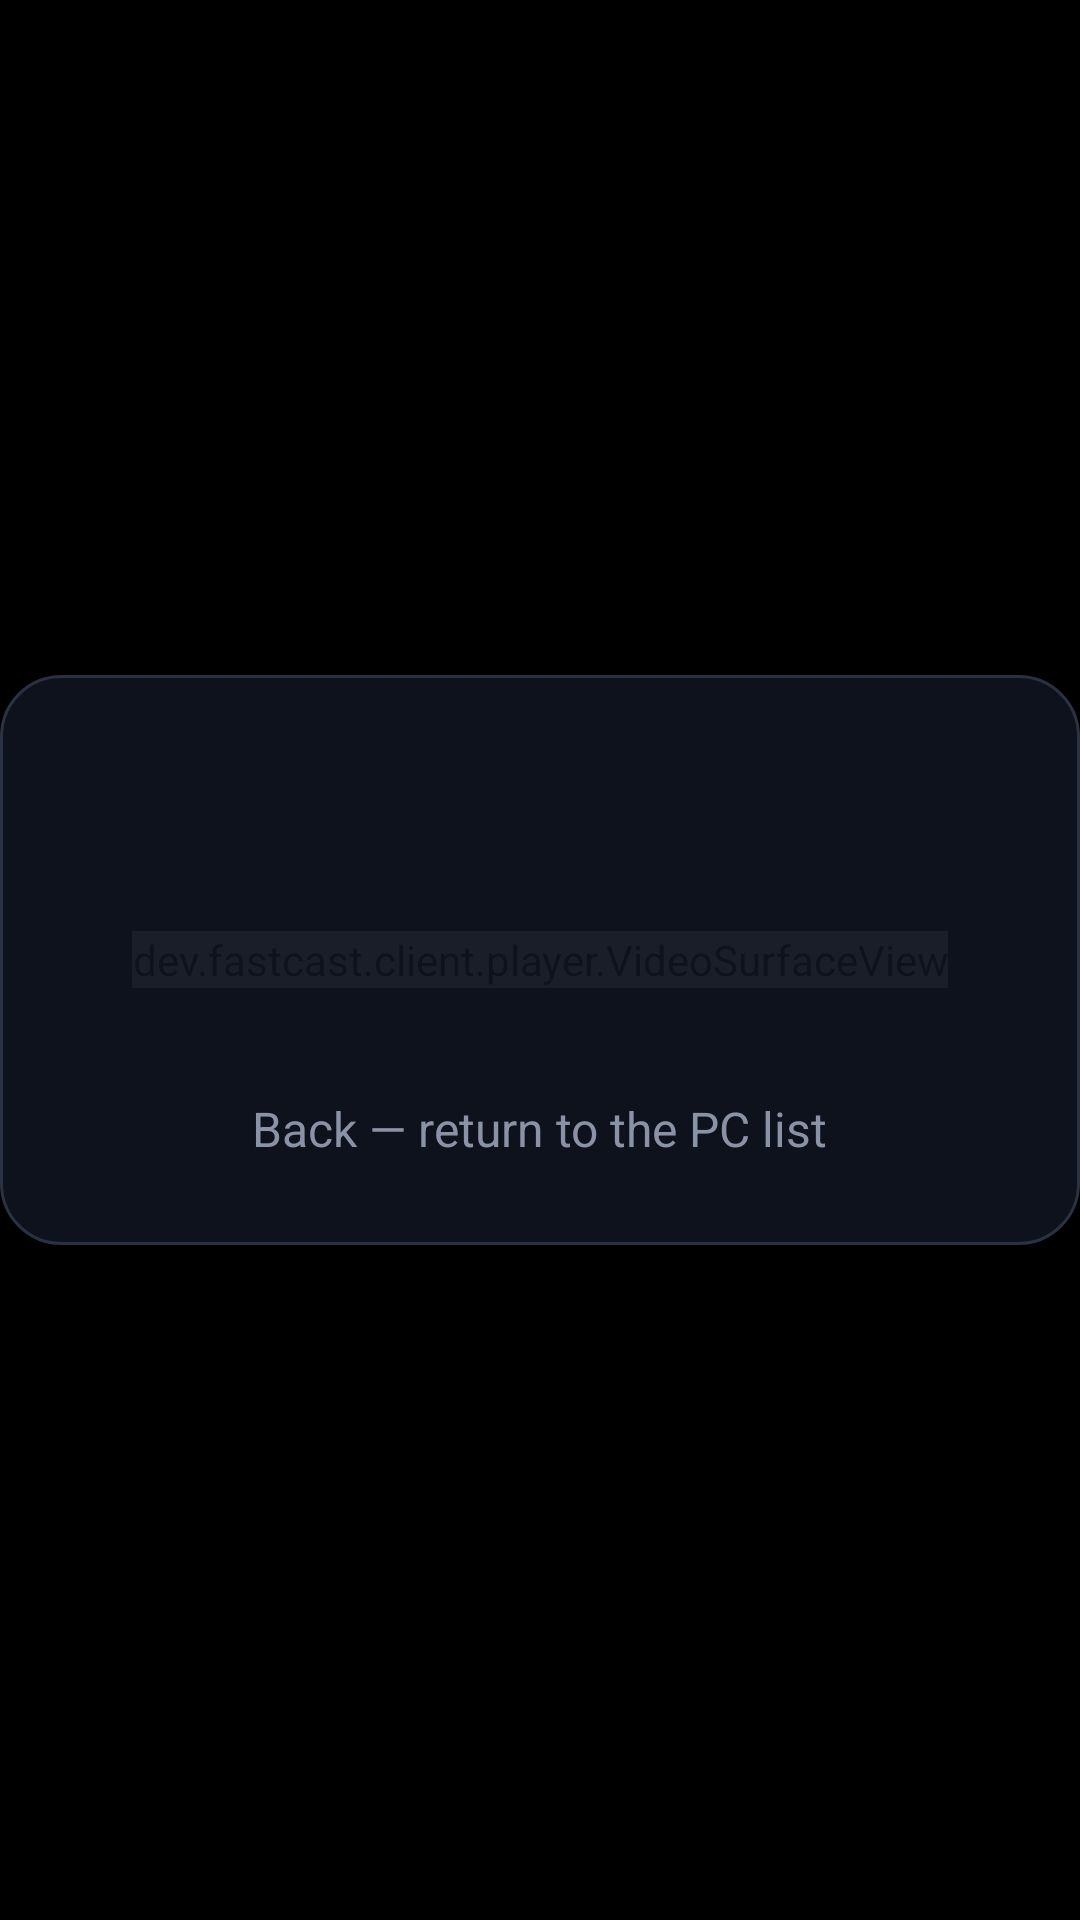

Here is an Android app screen rendered from its layout file. Give the layout XML and the strings, colors and styles it references.
<!-- AndroidManifest.xml: activity theme Theme.Fastcast.Player -->
<!-- res/layout/activity_player.xml -->
<?xml version="1.0" encoding="utf-8"?>
<FrameLayout xmlns:android="http://schemas.android.com/apk/res/android"
    xmlns:tools="http://schemas.android.com/tools"
    android:id="@+id/player_root"
    android:layout_width="match_parent"
    android:layout_height="match_parent"
    android:focusable="false"
    tools:ignore="MergeRootFrame">

    <dev.fastcast.client.player.VideoSurfaceView
        android:id="@+id/video_surface"
        android:layout_width="wrap_content"
        android:layout_height="wrap_content"
        android:layout_gravity="center" />

    <LinearLayout
        android:id="@+id/status_panel"
        android:layout_width="wrap_content"
        android:layout_height="wrap_content"
        android:layout_gravity="center"
        android:background="@drawable/bg_panel"
        android:gravity="center_horizontal"
        android:minWidth="420dp"
        android:orientation="vertical"
        android:padding="28dp">

        <ProgressBar
            android:id="@+id/status_spinner"
            android:layout_width="48dp"
            android:layout_height="48dp"
            android:indeterminateTint="@color/accent" />

        <TextView
            android:id="@+id/status_text"
            android:layout_width="wrap_content"
            android:layout_height="wrap_content"
            android:layout_marginTop="20dp"
            android:gravity="center"
            android:maxWidth="640dp"
            android:textColor="@color/text"
            android:textSize="24sp" />

        <TextView
            android:layout_width="wrap_content"
            android:layout_height="wrap_content"
            android:layout_marginTop="12dp"
            android:text="@string/status_leave_hint"
            android:textColor="@color/text_muted"
            android:textSize="16sp" />
    </LinearLayout>

    <TextView
        android:id="@+id/stats_text"
        style="@style/OverlayText"
        android:layout_width="wrap_content"
        android:layout_height="wrap_content"
        android:layout_gravity="top|start"
        android:layout_margin="32dp"
        android:visibility="gone" />

    <TextView
        android:id="@+id/controls_hint"
        style="@style/OverlayText"
        android:layout_width="wrap_content"
        android:layout_height="wrap_content"
        android:layout_gravity="bottom|center_horizontal"
        android:layout_marginBottom="48dp"
        android:text="@string/player_controls_hint"
        android:visibility="gone" />

    <TextView
        android:id="@+id/debug_status"
        style="@style/OverlayText"
        android:layout_width="wrap_content"
        android:layout_height="wrap_content"
        android:layout_gravity="top|end"
        android:layout_margin="32dp"
        android:maxWidth="720dp"
        android:visibility="gone" />

    <TextView
        android:id="@+id/scale_toast"
        style="@style/OverlayText"
        android:layout_width="wrap_content"
        android:layout_height="wrap_content"
        android:layout_gravity="top|center_horizontal"
        android:layout_marginTop="48dp"
        android:textSize="24sp"
        android:visibility="gone" />

    <LinearLayout
        android:id="@+id/menu_panel"
        android:layout_width="wrap_content"
        android:layout_height="wrap_content"
        android:layout_gravity="bottom|center_horizontal"
        android:layout_marginBottom="48dp"
        android:background="@drawable/bg_panel"
        android:clipChildren="false"
        android:clipToPadding="false"
        android:gravity="center_horizontal"
        android:orientation="vertical"
        android:padding="24dp"
        android:visibility="gone">

        <TextView
            android:id="@+id/menu_title"
            android:layout_width="wrap_content"
            android:layout_height="wrap_content"
            android:ellipsize="end"
            android:maxLines="1"
            android:textColor="@color/text"
            android:textSize="20sp"
            android:textStyle="bold" />

        <TextView
            android:id="@+id/menu_subtitle"
            android:layout_width="wrap_content"
            android:layout_height="wrap_content"
            android:layout_marginTop="4dp"
            android:textColor="@color/text_muted"
            android:textSize="16sp" />

        <LinearLayout
            android:layout_width="wrap_content"
            android:layout_height="wrap_content"
            android:layout_marginTop="20dp"
            android:clipChildren="false"
            android:gravity="center_vertical"
            android:orientation="horizontal">

            <TextView
                android:layout_width="wrap_content"
                android:layout_height="wrap_content"
                android:minWidth="120dp"
                android:text="@string/menu_screen"
                android:textColor="@color/text_muted"
                android:textSize="18sp" />

            <TextView
                android:id="@+id/menu_screen_previous"
                style="@style/MenuButton"
                android:layout_width="wrap_content"
                android:layout_height="wrap_content"
                android:layout_marginStart="16dp"
                android:minWidth="64dp"
                android:text="@string/menu_step_previous" />

            <TextView
                android:id="@+id/menu_screen_value"
                android:layout_width="wrap_content"
                android:layout_height="wrap_content"
                android:gravity="center"
                android:minWidth="240dp"
                android:textColor="@color/text"
                android:textSize="20sp" />

            <TextView
                android:id="@+id/menu_screen_next"
                style="@style/MenuButton"
                android:layout_width="wrap_content"
                android:layout_height="wrap_content"
                android:minWidth="64dp"
                android:text="@string/menu_step_next" />
        </LinearLayout>

        <LinearLayout
            android:id="@+id/menu_scale_row"
            android:layout_width="wrap_content"
            android:layout_height="wrap_content"
            android:layout_marginTop="16dp"
            android:clipChildren="false"
            android:gravity="center_vertical"
            android:orientation="horizontal"
            android:visibility="gone">

            <TextView
                android:layout_width="wrap_content"
                android:layout_height="wrap_content"
                android:minWidth="120dp"
                android:text="@string/menu_scale"
                android:textColor="@color/text_muted"
                android:textSize="18sp" />

            <TextView
                android:id="@+id/menu_scale_smaller"
                style="@style/MenuButton"
                android:layout_width="wrap_content"
                android:layout_height="wrap_content"
                android:layout_marginStart="16dp"
                android:minWidth="64dp"
                android:text="@string/menu_scale_smaller" />

            <TextView
                android:id="@+id/menu_scale_value"
                android:layout_width="wrap_content"
                android:layout_height="wrap_content"
                android:gravity="center"
                android:minWidth="240dp"
                android:textColor="@color/text"
                android:textSize="20sp" />

            <TextView
                android:id="@+id/menu_scale_larger"
                style="@style/MenuButton"
                android:layout_width="wrap_content"
                android:layout_height="wrap_content"
                android:minWidth="64dp"
                android:text="@string/menu_scale_larger" />
        </LinearLayout>

        <LinearLayout
            android:layout_width="wrap_content"
            android:layout_height="wrap_content"
            android:layout_marginTop="20dp"
            android:clipChildren="false"
            android:orientation="horizontal">

            <TextView
                android:id="@+id/menu_resume"
                style="@style/MenuButton"
                android:layout_width="wrap_content"
                android:layout_height="wrap_content"
                android:text="@string/menu_resume" />

            <TextView
                android:id="@+id/menu_stats"
                style="@style/MenuButton"
                android:layout_width="wrap_content"
                android:layout_height="wrap_content"
                android:layout_marginStart="16dp"
                android:text="@string/menu_stats" />

            <TextView
                android:id="@+id/menu_disconnect"
                style="@style/MenuButton"
                android:layout_width="wrap_content"
                android:layout_height="wrap_content"
                android:layout_marginStart="16dp"
                android:text="@string/menu_disconnect" />
        </LinearLayout>
    </LinearLayout>

</FrameLayout>
<!-- resources referenced by this layout -->
<resources>
  <color name="accent">#5B8CFF</color>
  <color name="text">#E8ECF2</color>
  <color name="text_muted">#8A93A5</color>
  <!-- drawable bg_panel (drawable) -->
  <?xml version="1.0" encoding="utf-8"?>
  <shape xmlns:android="http://schemas.android.com/apk/res/android"
      android:shape="rectangle">
      <solid android:color="@color/panel" />
      <stroke
          android:width="1dp"
          android:color="@color/outline" />
      <corners android:radius="20dp" />
  </shape>
  <string name="menu_disconnect">Disconnect</string>
  <string name="menu_resume">Resume</string>
  <string name="menu_scale">Scale</string>
  <string name="menu_scale_larger" translatable="false">+</string>
  <string name="menu_scale_smaller" translatable="false">−</string>
  <string name="menu_screen">Screen</string>
  <string name="menu_stats">Stats</string>
  <string name="menu_step_next" translatable="false">›</string>
  <string name="menu_step_previous" translatable="false">‹</string>
  <string name="player_controls_hint">"OK — menu      ▲▼ — scale      Back — disconnect"</string>
  <string name="status_leave_hint">Back — return to the PC list</string>
  <style name="MenuButton">
          <item name="android:background">@drawable/bg_button</item>
          <item name="android:clickable">true</item>
          <item name="android:focusable">true</item>
          <item name="android:gravity">center</item>
          <item name="android:minWidth">176dp</item>
          <item name="android:paddingStart">24dp</item>
          <item name="android:paddingTop">14dp</item>
          <item name="android:paddingEnd">24dp</item>
          <item name="android:paddingBottom">14dp</item>
          <item name="android:stateListAnimator">@animator/lift_on_focus</item>
          <item name="android:textColor">@color/button_text</item>
          <item name="android:textSize">20sp</item>
      </style>
  <style name="OverlayText">
          <item name="android:background">@drawable/bg_overlay</item>
          <item name="android:padding">12dp</item>
          <item name="android:textColor">@color/text</item>
          <item name="android:textSize">18sp</item>
      </style>
  <style name="Theme.Fastcast.Player">
          <item name="android:windowBackground">@android:color/black</item>
          <item name="android:colorBackground">@android:color/black</item>
          <item name="android:statusBarColor">@android:color/black</item>
          <item name="android:navigationBarColor">@android:color/black</item>
      </style>
  <color name="panel">#E6101521</color>
  <color name="outline">#2A3140</color>
  <!-- drawable bg_overlay (drawable) -->
  <?xml version="1.0" encoding="utf-8"?>
  <shape xmlns:android="http://schemas.android.com/apk/res/android"
      android:shape="rectangle">
      <solid android:color="@color/overlay" />
      <corners android:radius="8dp" />
  </shape>
  <color name="surface_pressed">#2B3A5E</color>
  <color name="focus_ring">#FFFFFF</color>
  <color name="surface">#161A22</color>
  <color name="overlay">#99000000</color>
</resources>
